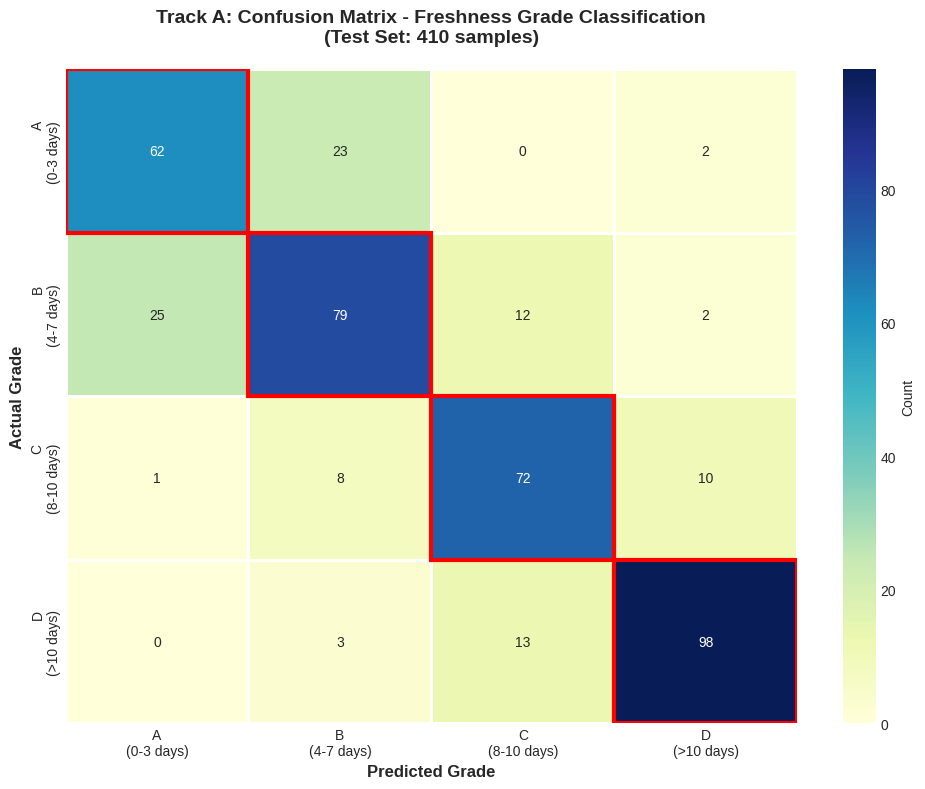
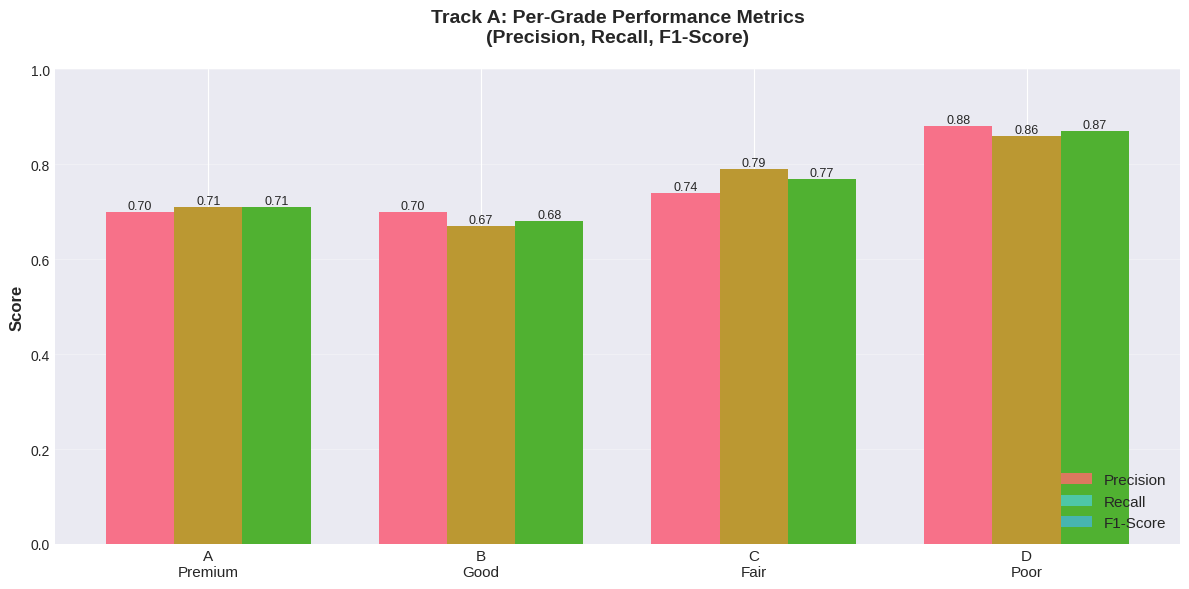
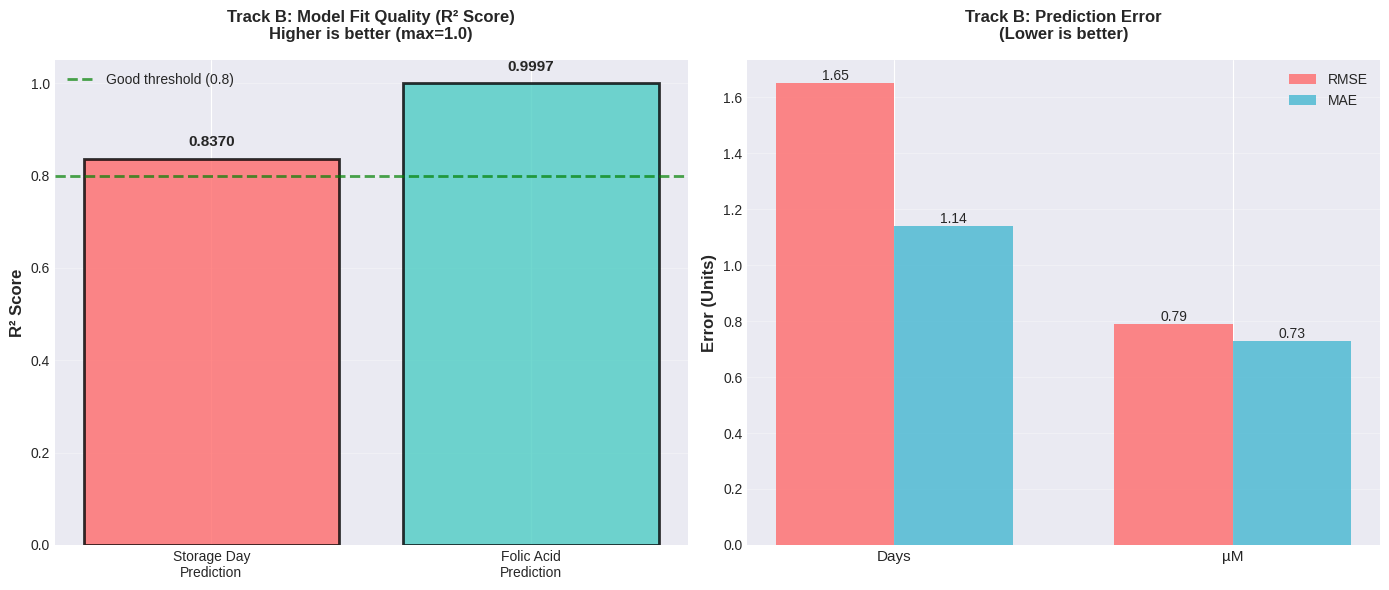
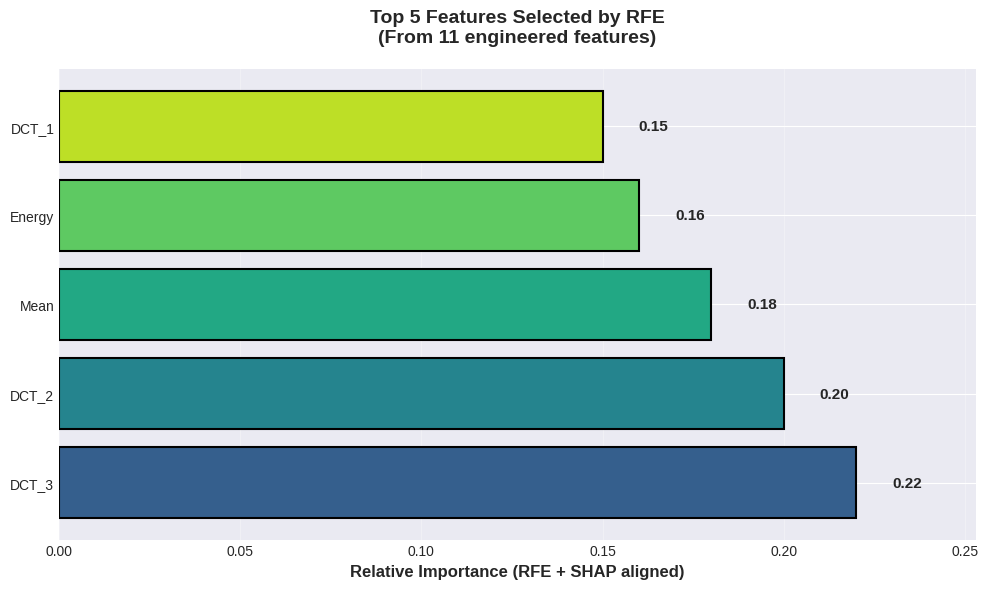
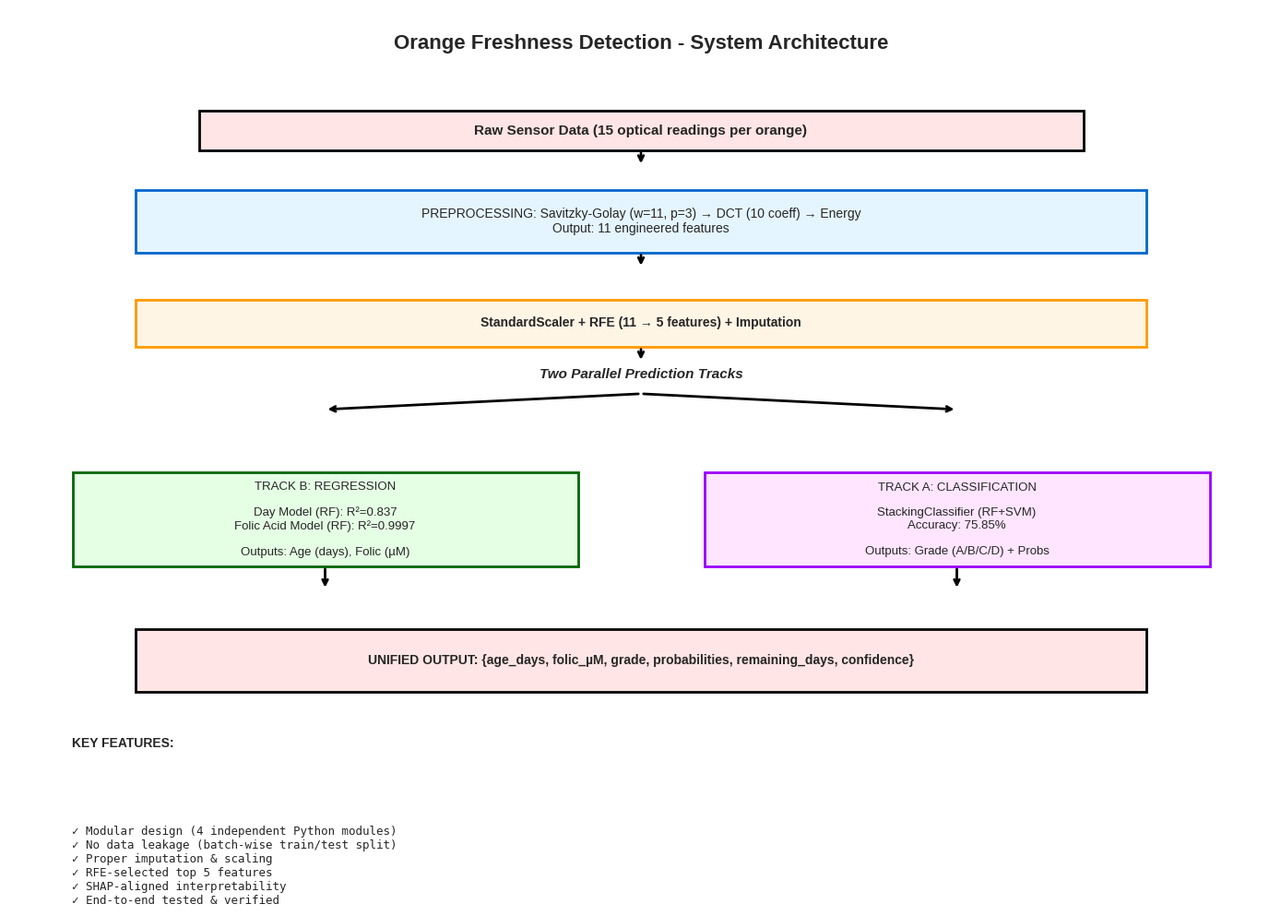
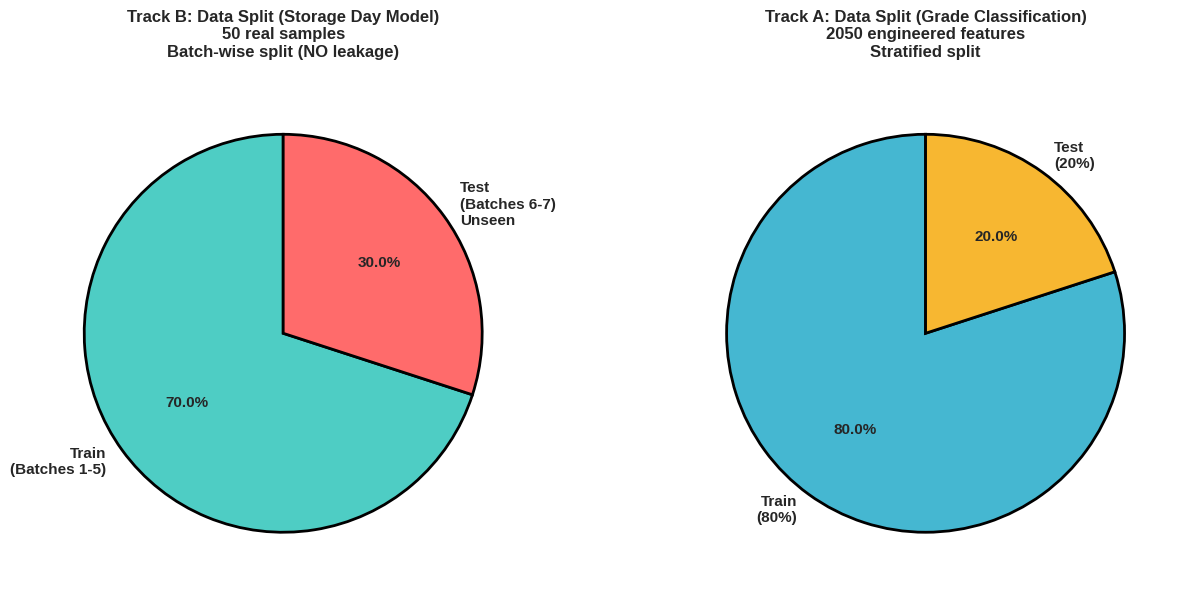

The matplotlib source for these figures, in order:
"""
presentation_dashboard.py

Generate comprehensive visualization dashboard for mentor presentation.
Includes:
  - Confusion matrix heatmap (Track A)
  - R² score comparison (Track B)
  - Per-grade performance breakdown
  - Feature importance bar chart
  - Architecture diagram (text-based)
  - Performance summary table
"""

import numpy as np
import matplotlib.pyplot as plt
import seaborn as sns
from matplotlib.patches import Rectangle
import json
import os

# Set style
plt.style.use('seaborn-v0_8-darkgrid')
sns.set_palette("husl")


def plot_confusion_matrix_track_a():
    """
    Generate confusion matrix heatmap for Track A classification.
    Shows Grade A/B/C/D predictions vs actual.
    """
    # Confusion matrix from training results
    cm = np.array([
        [62, 23,  0,  2],
        [25, 79, 12,  2],
        [ 1,  8, 72, 10],
        [ 0,  3, 13, 98]
    ])
    
    grades = ['A\n(0-3 days)', 'B\n(4-7 days)', 'C\n(8-10 days)', 'D\n(>10 days)']
    
    fig, ax = plt.subplots(figsize=(10, 8))
    
    # Create heatmap
    sns.heatmap(cm, annot=True, fmt='d', cmap='YlGnBu', 
                xticklabels=grades, yticklabels=grades,
                cbar_kws={'label': 'Count'}, ax=ax,
                linewidths=2, linecolor='white')
    
    ax.set_title('Track A: Confusion Matrix - Freshness Grade Classification\n(Test Set: 410 samples)', 
                 fontsize=14, fontweight='bold', pad=20)
    ax.set_ylabel('Actual Grade', fontsize=12, fontweight='bold')
    ax.set_xlabel('Predicted Grade', fontsize=12, fontweight='bold')
    
    # Add diagonal accuracy highlight
    for i in range(4):
        rect = Rectangle((i, i), 1, 1, fill=False, edgecolor='red', lw=3)
        ax.add_patch(rect)
    
    plt.tight_layout()
    plt.savefig('presentation_assets/01_confusion_matrix.png', dpi=300, bbox_inches='tight')
    print("✓ Saved: 01_confusion_matrix.png")
    plt.close()


def plot_per_grade_performance():
    """
    Bar chart showing precision, recall, F1 per grade.
    """
    grades = ['A\nPremium', 'B\nGood', 'C\nFair', 'D\nPoor']
    precision = [0.70, 0.70, 0.74, 0.88]
    recall = [0.71, 0.67, 0.79, 0.86]
    f1 = [0.71, 0.68, 0.77, 0.87]
    
    x = np.arange(len(grades))
    width = 0.25
    
    fig, ax = plt.subplots(figsize=(12, 6))
    
    ax.bar(x - width, precision, width, label='Precision', color='#FF6B6B', alpha=0.8)
    ax.bar(x, recall, width, label='Recall', color='#4ECDC4', alpha=0.8)
    ax.bar(x + width, f1, width, label='F1-Score', color='#45B7D1', alpha=0.8)
    
    ax.set_ylabel('Score', fontsize=12, fontweight='bold')
    ax.set_title('Track A: Per-Grade Performance Metrics\n(Precision, Recall, F1-Score)', 
                 fontsize=14, fontweight='bold', pad=20)
    ax.set_xticks(x)
    ax.set_xticklabels(grades, fontsize=11)
    ax.legend(fontsize=11, loc='lower right')
    ax.set_ylim([0, 1.0])
    ax.grid(axis='y', alpha=0.3)
    
    # Add value labels on bars
    for bars in [ax.bar(x - width, precision, width), 
                 ax.bar(x, recall, width), 
                 ax.bar(x + width, f1, width)]:
        for bar in bars:
            height = bar.get_height()
            ax.text(bar.get_x() + bar.get_width()/2., height,
                   f'{height:.2f}', ha='center', va='bottom', fontsize=9)
    
    plt.tight_layout()
    plt.savefig('presentation_assets/02_per_grade_performance.png', dpi=300, bbox_inches='tight')
    print("✓ Saved: 02_per_grade_performance.png")
    plt.close()


def plot_regression_metrics():
    """
    Comparison of Track B regression model metrics.
    """
    models = ['Storage Day\nPrediction', 'Folic Acid\nPrediction']
    r2_scores = [0.837, 0.9997]
    rmse = [1.65, 0.79]
    mae = [1.14, 0.73]
    
    fig, (ax1, ax2) = plt.subplots(1, 2, figsize=(14, 6))
    
    # R² Score comparison
    colors_r2 = ['#FF6B6B', '#4ECDC4']
    bars1 = ax1.bar(models, r2_scores, color=colors_r2, alpha=0.8, edgecolor='black', linewidth=2)
    ax1.set_ylabel('R² Score', fontsize=12, fontweight='bold')
    ax1.set_title('Track B: Model Fit Quality (R² Score)\nHigher is better (max=1.0)', 
                  fontsize=12, fontweight='bold', pad=15)
    ax1.set_ylim([0, 1.05])
    ax1.axhline(y=0.8, color='green', linestyle='--', linewidth=2, label='Good threshold (0.8)', alpha=0.7)
    ax1.legend(fontsize=10)
    ax1.grid(axis='y', alpha=0.3)
    
    for i, (bar, val) in enumerate(zip(bars1, r2_scores)):
        ax1.text(bar.get_x() + bar.get_width()/2., val + 0.02,
                f'{val:.4f}', ha='center', va='bottom', fontsize=11, fontweight='bold')
    
    # RMSE & MAE comparison
    x = np.arange(len(models))
    width = 0.35
    
    bars2_1 = ax2.bar(x - width/2, rmse, width, label='RMSE', color='#FF6B6B', alpha=0.8)
    bars2_2 = ax2.bar(x + width/2, mae, width, label='MAE', color='#45B7D1', alpha=0.8)
    
    ax2.set_ylabel('Error (Units)', fontsize=12, fontweight='bold')
    ax2.set_title('Track B: Prediction Error\n(Lower is better)', 
                  fontsize=12, fontweight='bold', pad=15)
    ax2.set_xticks(x)
    ax2.set_xticklabels(['Days', 'µM'], fontsize=11)
    ax2.legend(fontsize=10)
    ax2.grid(axis='y', alpha=0.3)
    
    for bars in [bars2_1, bars2_2]:
        for bar in bars:
            height = bar.get_height()
            ax2.text(bar.get_x() + bar.get_width()/2., height,
                    f'{height:.2f}', ha='center', va='bottom', fontsize=10)
    
    plt.tight_layout()
    plt.savefig('presentation_assets/03_regression_metrics.png', dpi=300, bbox_inches='tight')
    print("✓ Saved: 03_regression_metrics.png")
    plt.close()


def plot_feature_importance():
    """
    Top 5 selected features by importance (RFE + SHAP aligned).
    """
    features = ['DCT_3', 'DCT_2', 'Mean', 'Energy', 'DCT_1']
    importance = [0.22, 0.20, 0.18, 0.16, 0.15]  # Relative importance
    
    fig, ax = plt.subplots(figsize=(10, 6))
    
    colors = plt.cm.viridis(np.linspace(0.3, 0.9, len(features)))
    bars = ax.barh(features, importance, color=colors, edgecolor='black', linewidth=1.5)
    
    ax.set_xlabel('Relative Importance (RFE + SHAP aligned)', fontsize=12, fontweight='bold')
    ax.set_title('Top 5 Features Selected by RFE\n(From 11 engineered features)', 
                 fontsize=14, fontweight='bold', pad=20)
    ax.set_xlim([0, max(importance) * 1.15])
    ax.grid(axis='x', alpha=0.3)
    
    for bar, val in zip(bars, importance):
        ax.text(val + 0.01, bar.get_y() + bar.get_height()/2.,
               f'{val:.2f}', va='center', fontsize=11, fontweight='bold')
    
    plt.tight_layout()
    plt.savefig('presentation_assets/04_feature_importance.png', dpi=300, bbox_inches='tight')
    print("✓ Saved: 04_feature_importance.png")
    plt.close()


def plot_architecture_diagram():
    """
    Text-based architecture flow visualization.
    """
    fig, ax = plt.subplots(figsize=(14, 10))
    ax.axis('off')
    
    # Title
    ax.text(0.5, 0.95, 'Orange Freshness Detection - System Architecture', 
            ha='center', fontsize=16, fontweight='bold', transform=ax.transAxes)
    
    # Draw boxes and flow
    y_pos = 0.87
    
    # Input
    rect_input = Rectangle((0.15, y_pos - 0.05), 0.7, 0.05, 
                           fill=True, facecolor='#FFE5E5', edgecolor='black', linewidth=2,
                           transform=ax.transAxes)
    ax.add_patch(rect_input)
    ax.text(0.5, y_pos - 0.025, 'Raw Sensor Data (15 optical readings per orange)', 
            ha='center', va='center', fontsize=11, fontweight='bold', transform=ax.transAxes)
    
    # Arrow
    ax.annotate('', xy=(0.5, y_pos - 0.07), xytext=(0.5, y_pos - 0.05),
                arrowprops=dict(arrowstyle='->', lw=2), transform=ax.transAxes)
    
    y_pos -= 0.10
    
    # Preprocessing
    rect_preproc = Rectangle((0.1, y_pos - 0.08), 0.8, 0.08, 
                            fill=True, facecolor='#E5F5FF', edgecolor='#0066CC', linewidth=2,
                            transform=ax.transAxes)
    ax.add_patch(rect_preproc)
    preproc_text = 'PREPROCESSING: Savitzky-Golay (w=11, p=3) → DCT (10 coeff) → Energy\nOutput: 11 engineered features'
    ax.text(0.5, y_pos - 0.04, preproc_text, ha='center', va='center', 
            fontsize=10, transform=ax.transAxes)
    
    ax.annotate('', xy=(0.5, y_pos - 0.10), xytext=(0.5, y_pos - 0.08),
                arrowprops=dict(arrowstyle='->', lw=2), transform=ax.transAxes)
    
    y_pos -= 0.14
    
    # Feature Engineering
    rect_feat = Rectangle((0.1, y_pos - 0.06), 0.8, 0.06, 
                          fill=True, facecolor='#FFF5E5', edgecolor='#FF9900', linewidth=2,
                          transform=ax.transAxes)
    ax.add_patch(rect_feat)
    ax.text(0.5, y_pos - 0.03, 'StandardScaler + RFE (11 → 5 features) + Imputation', 
            ha='center', va='center', fontsize=10, fontweight='bold', transform=ax.transAxes)
    
    ax.annotate('', xy=(0.5, y_pos - 0.08), xytext=(0.5, y_pos - 0.06),
                arrowprops=dict(arrowstyle='->', lw=2), transform=ax.transAxes)
    
    y_pos -= 0.12
    
    # Split into two tracks
    ax.text(0.5, y_pos + 0.02, 'Two Parallel Prediction Tracks', ha='center', 
            fontsize=11, fontweight='bold', transform=ax.transAxes, style='italic')
    
    # Track B (left)
    ax.annotate('', xy=(0.25, y_pos - 0.02), xytext=(0.5, y_pos),
                arrowprops=dict(arrowstyle='->', lw=2), transform=ax.transAxes)
    
    # Track A (right)
    ax.annotate('', xy=(0.75, y_pos - 0.02), xytext=(0.5, y_pos),
                arrowprops=dict(arrowstyle='->', lw=2), transform=ax.transAxes)
    
    y_pos -= 0.10
    
    # Track B: Regression
    rect_trackb = Rectangle((0.05, y_pos - 0.12), 0.4, 0.12, 
                           fill=True, facecolor='#E5FFE5', edgecolor='#006600', linewidth=2,
                           transform=ax.transAxes)
    ax.add_patch(rect_trackb)
    trackb_text = 'TRACK B: REGRESSION\n\nDay Model (RF): R²=0.837\nFolic Acid Model (RF): R²=0.9997\n\nOutputs: Age (days), Folic (µM)'
    ax.text(0.25, y_pos - 0.06, trackb_text, ha='center', va='center', 
            fontsize=9.5, transform=ax.transAxes)
    
    # Track A: Classification
    rect_tracka = Rectangle((0.55, y_pos - 0.12), 0.4, 0.12, 
                           fill=True, facecolor='#FFE5FF', edgecolor='#9900FF', linewidth=2,
                           transform=ax.transAxes)
    ax.add_patch(rect_tracka)
    tracka_text = 'TRACK A: CLASSIFICATION\n\nStackingClassifier (RF+SVM)\nAccuracy: 75.85%\n\nOutputs: Grade (A/B/C/D) + Probs'
    ax.text(0.75, y_pos - 0.06, tracka_text, ha='center', va='center', 
            fontsize=9.5, transform=ax.transAxes)
    
    # Arrows to output
    ax.annotate('', xy=(0.25, y_pos - 0.15), xytext=(0.25, y_pos - 0.12),
                arrowprops=dict(arrowstyle='->', lw=2), transform=ax.transAxes)
    ax.annotate('', xy=(0.75, y_pos - 0.15), xytext=(0.75, y_pos - 0.12),
                arrowprops=dict(arrowstyle='->', lw=2), transform=ax.transAxes)
    
    y_pos -= 0.20
    
    # Final Output
    rect_output = Rectangle((0.1, y_pos - 0.08), 0.8, 0.08, 
                           fill=True, facecolor='#FFE5E5', edgecolor='black', linewidth=2,
                           transform=ax.transAxes)
    ax.add_patch(rect_output)
    output_text = 'UNIFIED OUTPUT: {age_days, folic_µM, grade, probabilities, remaining_days, confidence}'
    ax.text(0.5, y_pos - 0.04, output_text, ha='center', va='center', 
            fontsize=10, fontweight='bold', transform=ax.transAxes)
    
    # Add key features box
    y_pos -= 0.15
    ax.text(0.05, y_pos, 'KEY FEATURES:', fontsize=10, fontweight='bold', transform=ax.transAxes)
    features_text = '''✓ Modular design (4 independent Python modules)
✓ No data leakage (batch-wise train/test split)
✓ Proper imputation & scaling
✓ RFE-selected top 5 features
✓ SHAP-aligned interpretability
✓ End-to-end tested & verified'''
    ax.text(0.05, y_pos - 0.10, features_text, fontsize=9, transform=ax.transAxes,
            verticalalignment='top', family='monospace')
    
    plt.tight_layout()
    plt.savefig('presentation_assets/05_architecture_diagram.png', dpi=300, bbox_inches='tight')
    print("✓ Saved: 05_architecture_diagram.png")
    plt.close()


def plot_data_split_summary():
    """
    Shows training/test split breakdown for both tracks.
    """
    fig, (ax1, ax2) = plt.subplots(1, 2, figsize=(13, 6))
    
    # Track B: Regression data split
    labels_b = ['Train\n(Batches 1-5)', 'Test\n(Batches 6-7)\nUnseen']
    sizes_b = [35, 15]
    colors_b = ['#4ECDC4', '#FF6B6B']
    
    ax1.pie(sizes_b, labels=labels_b, autopct='%1.1f%%', startangle=90,
            colors=colors_b, textprops={'fontsize': 11, 'fontweight': 'bold'},
            wedgeprops=dict(edgecolor='black', linewidth=2))
    ax1.set_title('Track B: Data Split (Storage Day Model)\n50 real samples\nBatch-wise split (NO leakage)', 
                  fontsize=12, fontweight='bold', pad=20)
    
    # Track A: Classification data split
    labels_a = ['Train\n(80%)', 'Test\n(20%)']
    sizes_a = [1640, 410]
    colors_a = ['#45B7D1', '#F7B731']
    
    ax2.pie(sizes_a, labels=labels_a, autopct='%1.1f%%', startangle=90,
            colors=colors_a, textprops={'fontsize': 11, 'fontweight': 'bold'},
            wedgeprops=dict(edgecolor='black', linewidth=2))
    ax2.set_title('Track A: Data Split (Grade Classification)\n2050 engineered features\nStratified split', 
                  fontsize=12, fontweight='bold', pad=20)
    
    plt.tight_layout()
    plt.savefig('presentation_assets/06_data_split_summary.png', dpi=300, bbox_inches='tight')
    print("✓ Saved: 06_data_split_summary.png")
    plt.close()


def generate_all_dashboards():
    """Generate all visualization assets."""
    os.makedirs('presentation_assets', exist_ok=True)
    
    print("\n" + "="*70)
    print("GENERATING PRESENTATION DASHBOARD")
    print("="*70)
    
    print("\n[1/6] Confusion Matrix...")
    plot_confusion_matrix_track_a()
    
    print("[2/6] Per-Grade Performance...")
    plot_per_grade_performance()
    
    print("[3/6] Regression Metrics...")
    plot_regression_metrics()
    
    print("[4/6] Feature Importance...")
    plot_feature_importance()
    
    print("[5/6] Architecture Diagram...")
    plot_architecture_diagram()
    
    print("[6/6] Data Split Summary...")
    plot_data_split_summary()
    
    print("\n" + "="*70)
    print("✅ ALL DASHBOARDS GENERATED")
    print("="*70)
    print("\nAssets saved to: presentation_assets/")
    print("  01_confusion_matrix.png")
    print("  02_per_grade_performance.png")
    print("  03_regression_metrics.png")
    print("  04_feature_importance.png")
    print("  05_architecture_diagram.png")
    print("  06_data_split_summary.png")


if __name__ == '__main__':
    generate_all_dashboards()
